Run: headless pygame with SDL's dummy video driver; simulated clock (each Clock.tick advances the game by its frame time, no real sleeping); random seed 0; keys injected as events and as key.get_pressed() state; no mouse input.
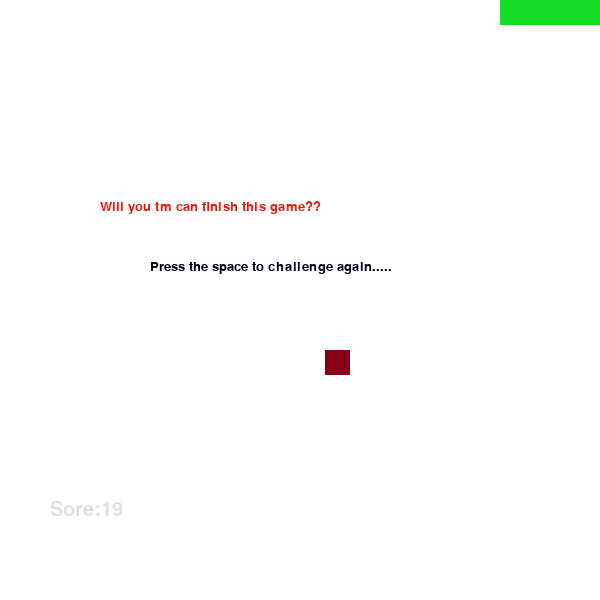
Frame 1 of 4 · flips 1–60 · no input
Frame 2 of 4 · flips 61–180 · tapped SPACE, RETURN · held RIGHT (→), D · screen unchanged from frame 1, image omitted
Frame 3 of 4 · flips 181–300 · held DOWN (↓), S · screen unchanged from frame 2, image omitted
Frame 4 of 4 · flips 301–420 · held LEFT (←), A, UP (↑), W · screen unchanged from frame 3, image omitted

The pygame program that drew these frames:

import pygame
import sys
import random

# 先定义全局然后后面用于页面 应该定义窗口大小
SCREEN_X = 600
SCREEN_Y = 600


# https://gitee.com/codetimer/Snake/blob/master/main.py

# 创建蛇类
# 我们这里以25为单位
class Snake(object):  # 我们用得上object吗?
    # 初始化我们要的各种属性
    def __init__(self):
        self.dirction = pygame.K_RIGHT  # 缩进有问题服服服服
        self.body = []
        for x in range(5):
            self.addnode()

    # def __int__(self):
    #     self.dirction = pygame.K_RIGHT  # 通过键盘定位来固定其移动方向对键盘的
    #     self.body = []  # 用数组去储存蛇的body即他的长度
    #     for x in range(5):  # x的范围是0到4 ????so这个干嘛的?  为什么循环5次#因为吃一个食物要增加5个单位长度
    #         self.addnode()  # 我调用了我要定义的属性 这个干嘛的? 通过调用sddnode的方法来为蛇增加长度将这个循环5次

    # 移动无论何时都是从前面加一#so要从列表开头加懂/就是他不是在尾部加蛇的长度而是在头加有点反人类我也觉的
    def addnode(self):  # 定义 左右 位置 初始化的位置
        left, top = (0, 0)
        if self.body:
            left, top = (self.body[0].left, self.body[0].top)  # 现在还不知道有什么用#用来增加蛇的长度
        node = pygame.Rect(left, top, 25, 25)  # python中一个Rect的类用来创建一个矩形的位置和尺寸
        if self.dirction == pygame.K_LEFT:  # 用pygame来捕获键盘输入然后返回到程序的实际操作种
            node.left -= 25  # 表示node蛇头向右移动左加右减
        elif self.dirction == pygame.K_RIGHT:  # 前后移动距离为25个单位
            node.left += 25
        elif self.dirction == pygame.K_DOWN:
            node.top += 25
        elif self.dirction == pygame.K_UP:
            node.top -= 25
        self.body.insert(0, node)  # self.body是一个列表的开头 node是一个对像通过insert方法调用,
        # 将node对象放在body的开头然后用列表代表一个

        # 向该方向移动要增加该方向的蛇的长度

        # 删除最后一个块???为什么?

        # 等价
        # left = self.body[0].left
        # top = self.body[0].top

        # !!!!!注意这里缩进有问题

    def delnode(self):  # 因为蛇的长度是固定的后面的长度要减
        self.body.pop()  # pop()删除数组尾部

    # 死亡判断
    def isdead(self):  # 碰撞检测
        # 到达边界撞墙
        if self.body[0].x not in range(SCREEN_X):  # 我猜这个应该表达的意思是
            # 这个蛇x轴的坐标到没有达我创建的窗口的x轴的边界就返回true然后继续运行
            return True  # 啊?为什么返回Ture 返回Ture表示撞到了
        if self.body[0].y not in range(SCREEN_Y):  # 现在的screen改版了
            return True
        if self.body[0] in self.body[1:]:  # ????为什么是1? 对 !是[1:]代表body的后面的值
            return True
        return False  # 都没有判断返回判断False

    # 定义移动
    def move(self):
        self.addnode()  # 将捕获的键盘输入信息进行转移到实际蛇的位移中
        self.delnode()  # 前面加了后面进行删除操作 其实可以将move单独分离

        # 前面定义的位移是单方向的而我们就要丰富下移动方向 于是定义一个类来带表方向位移
        # wc 改变方向还要考虑不可以逆向改变

    def changedirection(self, curkey):
        LR = [pygame.K_LEFT, pygame.K_RIGHT]  # 为什么不可以加()因为加了()会代表俩输入值间代表某种关系
        # 为什么要将俩者存储在同一数组中因为俩者同水平
        UD = [pygame.K_UP, pygame.K_DOWN]
        if curkey in LR + UD:  # ??? curkey是什么??? # 检测curkey是否在LR和UD列表中
            if (curkey in LR) and (self in LR):  # 接下来的两个条件语句
                # 检查当前的移动方向是否与按下的键相同。
                # 如果是，则没有必要改变移动方向，
                # 可以直接返回。因此，这里没有返回值，只是简单地退出方法。
                return  # ???为什么没有返回值???只是进行操作?
            if (curkey in UD) and (self.dirction in UD):
                return  # ???为什么没有返回值???只是进行操作?
            self.dirction = curkey  # 移动的方向赋值位curkey更新当前位置
            # 如果不是按下相同键就直接返回不改变方向

    # 蛇的类定义完成,那么要定义食物的类
    # 方法: 食物的放置位置/和什么时候移除


class Food:
    def __init__(self):  # 老规矩初始化 初始化的是食物的大小吗?
        self.rect = pygame.Rect(-25, 0, 25, 25)  # ???? 只是创建了一个矩形, # 136 行会用
        # (left：-25 矩形左上角的 x 坐标,top：0 矩形左上角的 y 坐标) 其实已经告诉了矩形大小
        # width：25 矩形的宽度  这里就是告诉上下的像素
        # height：25 矩形的高度

    def remove(self):  # 食物的移动
        self.rect.x = -25  # 这个?????写错了 定义了墙的边界

    def set(self):
        if self.rect.x == -25:
            allpos = []
            # 不靠墙太进 25~SCREEN_X - 25??/?/?/??
            for pos in range(25, SCREEN_X - 25, 25):
                allpos.append(pos)
            self.rect.left = random.choice(allpos)  # 让食物随机出现额就是x轴和y轴出现随机的数
            self.rect.top = random.choice(allpos)
            print(self.rect)  # 然后显示食物


def show_text(screen, pos, text, color, font_bold=False, font_size=30, font_italic=False):
    # 设置文字大小
    cur_font = pygame.font.SysFont(None, font_size)
    # 加粗
    cur_font.set_bold(font_bold)
    # 斜体
    cur_font.set_italic(font_italic)
    # 设置内容
    text_fmt = cur_font.render(text, 1, color)
    # 绘制文字
    screen.blit(text_fmt, pos)


# 主要部分可以这样说运行部分
def main():
    pygame.init()
    screen_size = (SCREEN_X, SCREEN_Y)
    screen = pygame.display.set_mode(screen_size)
    pygame.display.set_caption("贪吃蛇")  # 游戏标题
    clock = pygame.time.Clock()  # ??//?这个干什么的??/
    scores = 0  # 定义分数分数先初始化
    isdead = False  # 定义死亡

    # 蛇/食物 将蛇和食物实例化
    snake = Snake()
    food = Food()

    while True:
        for event in pygame.event.get():
            if event.type == pygame.QUIT:  # 用于处理 Pygame 中事件循环的代码。
                sys.exit()  # pygame.event.get() 方法返回一个包含所有当前待处理事件的列表。
            if event.type == pygame.KEYDOWN:  # 通过使用 for event in pygame.event.get(): 的语法，
                snake.changedirection(event.key)  # 可以遍历该列表，并依次处理每个事件。
                # 死后按space重新开始
                if event == pygame.KSCAN_SPACE and isdead:
                    return main()

        screen.fill((255, 255, 255))  # 背景颜色

        # 画蛇身 / 每一不加1一为5个单位长度
        if not isdead:
            scores += 1  # 吃一个食物分数加1
            snake.move()  # 蛇移动
        for rect in snake.body:  # 这个蛇的身体来自body
            pygame.draw.rect(screen, (20, 220, 39), rect, 0)  # ????这个我猜应该是画蛇然后定义蛇的`颜色
            # 注意我这里多了(20, 220, 39)
        isdead = snake.isdead()  # 将蛇的死亡判定实例化
        # 显示死亡文字
        if isdead:
            # font = pygame.font.SysFont(None, 100, bold=False)
            # text = font.render("你tm会不会完?", False, (0, 0, 22), (227, 29, 18))
            # screen.blit(text, (100, 200))
            show_text(screen, (100, 200), "Will you tm can finish this game??", (227, 29, 18), False, 20)
            show_text(screen, (150, 260), "Press the space to challenge again.....", (0, 0, 22), False, 20)  # screen, (150, 260),
            # text = font.render("按空格再次挑战.....", False, 30, (0, 0, 22))
            # screen.blit(text, (100, 200))
            # text = font.render("Score: " + str(scores[0]), True, (0, 0, 0))
            # rendered_text = font.render(show_text, True, )
            # screen.blit(show_text, (10, 10))

            # 食物处理 / 吃到食物加50分离谱这么高
            # 当食物rect 与蛇头重合, 吃掉 ->蛇增加一给Node 结点就是长度加一
        if food.rect == snake.body[0]:
            scores += 50
            food.remove()  # 食物移动
            snake.addnode()  # 蛇长度加他定义的1

        food.set()  # 让食物重新出现
        pygame.draw.rect(screen, (136, 0, 21), food.rect, 0)  # ??//?/?我实在没有明白

        # 显示分数
        show_text(screen, (50, 500), "Sore:" + str(scores), (223, 223, 223))
        # text = font.render("Score: " + str(scores[0]), True, (223, 223, 223))
        # screen.blit(text, (50, 500))
        pygame.display.flip()
        # pygame.display.update()
        clock.tick(5)  # 这个拿来干嘛的没有看懂?是拿来计时的吗?我看有可能
        # pygame.display.update()



if __name__ == "__main__":
    main()
